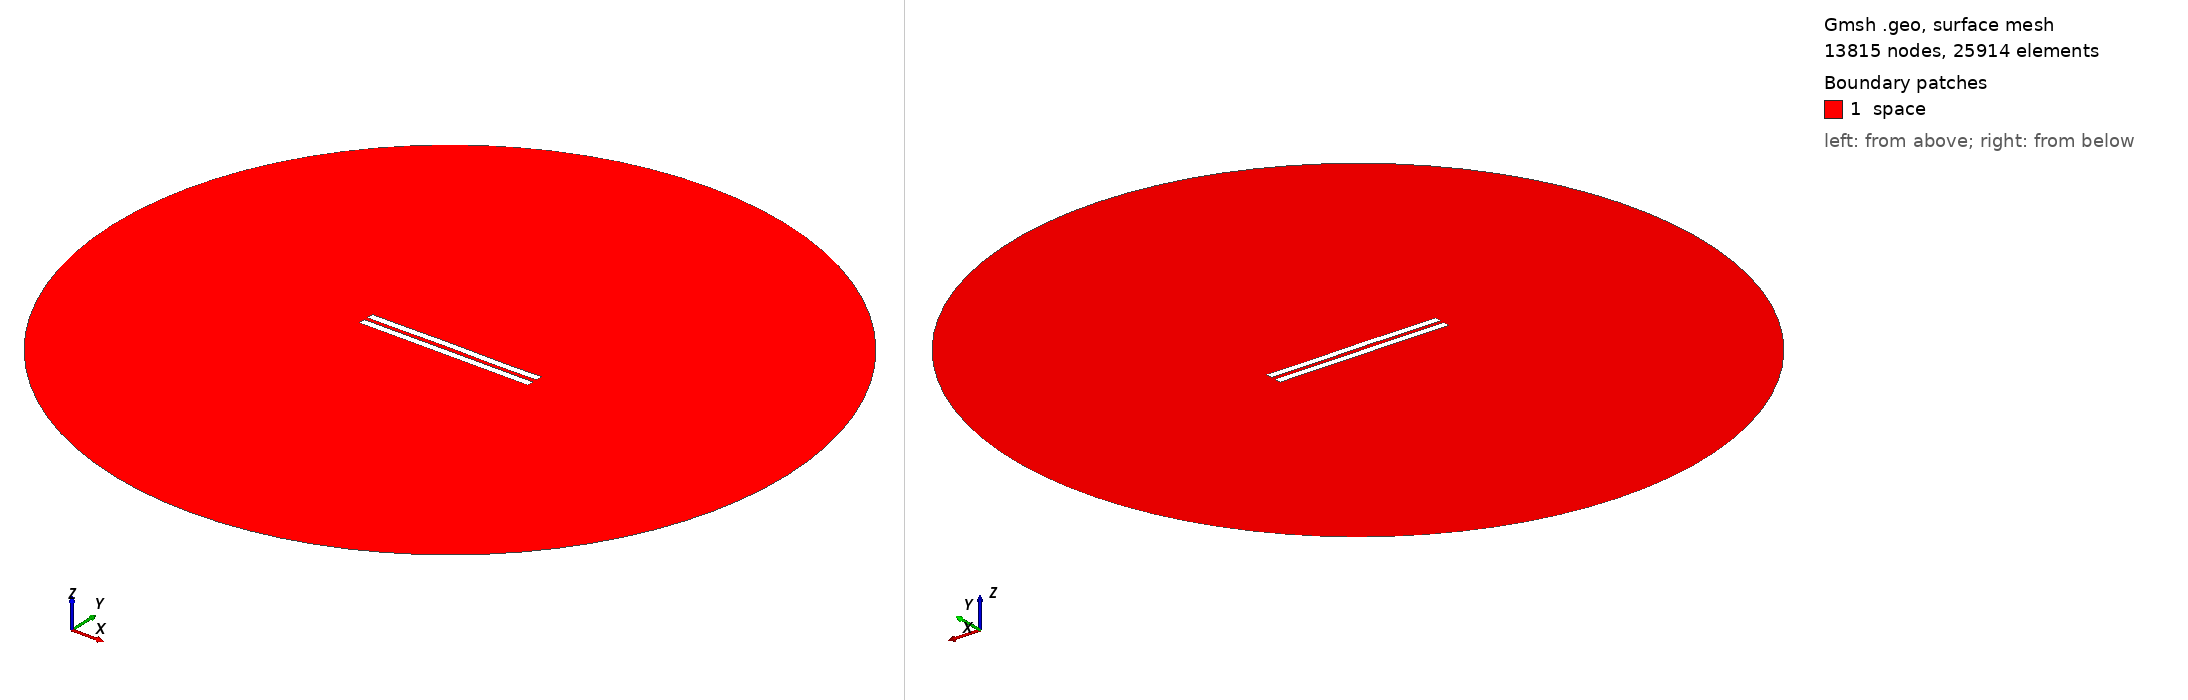

Gmsh geometry script, surface-meshed: 13815 nodes, 25914 surface elements. Boundary patches (legend numbers): 1 space. Left view from above one corner, right view from below the opposite corner. Legend entries are the model's physical surfaces. The drawing asked Gmsh for element sizes between 1% and 20% of the model's largest extent; the script's own settings can give other sizes.

=== 2967.geo (drawn) ===
//---------------------------------------
// Geometry kernel
//---------------------------------------

SetFactory("OpenCASCADE");



//---------------------------------------
// Parameters of the geometry
//---------------------------------------

// Overetch of the upper plate
overetch = 0.0;

// Distance between the plates
distance = 2.5;

// Discretization over the x axis (for the deformation)
nx = 50; 

// Length of the plate
L = 100 - overetch; 

// Number of modes
n = 4; 

// 1st mode coefficient
coeff(1) = 0.07499999999999998;
beta(1) = 0.596864 * 3.1415926535 / L;

// 2nd mode coefficient
coeff(2) = 0.07499999999999998;
beta(2) = 1.49418 * 3.1415926535 / L;

// 3rd mode coefficient
coeff(3) = 0.07499999999999998;
beta(3) = 2.50025 * 3.1415926535 / L;

// 4th mode coefficient
coeff(4) = -0.075;
beta(4) = 3.49999 * 3.1415926535 / L;



//---------------------------------------
// Upper plate (deformed rectangle)
//---------------------------------------

// Coordiantes of the upper plate
xmin = -50;
xmax = 50 - overetch;

// Height of the upper plate
yheight = 4 - 2 * overetch;

// Indexes of the points
UpperID[] = {};
LowerID[] = {};
LeftID[] = {};
RightID[] = {};

// Point index
p = 1;

// Horizontal edges
For i In {1:nx}
    x = xmin + (i-1)*(xmax - xmin)/(nx-1);

    y_bottom = distance / 2 + overetch;
    For j In {1:n}
        C = (Cosh(beta(j)*L) + Cos(beta(j)*L)) / (Sinh(beta(j)*L) + Sin(beta(j)*L));
        y_bottom  = y_bottom + coeff(j) * (Cosh(beta(j)*(x+50)) - Cos(beta(j)*(x+50)) - C * (Sinh(beta(j)*(x+50)) - Sin(beta(j)*(x+50))));
    EndFor

    y_top = y_bottom + yheight;

    Point(p) = {x, y_top, 0, 1.0};
    UpperID[i] = p;
    p = p + 1;

    Point(p) = {x, y_bottom, 0, 1.0};
    LowerID[i] = p;
    p = p + 1;
EndFor

// Create point lists
UpperPts[] = {}; LowerPts[] = {};
For i In {1:nx}
  UpperPts[] += {UpperID[i]};
  LowerPts[] += {LowerID[i]};
EndFor

// Build splines
Spline(1) = {UpperPts[]};
Spline(2) = {LowerPts[]};
Line(3) = {LowerPts[nx-1], UpperPts[nx-1]};
Line(4) = {LowerPts[0], UpperPts[0]};

// Build the plane surface
Curve Loop(1) = {2, 3, -1, -4};
Plane Surface(1) = {1};



//---------------------------------------
// Lower plate (rectangle)
//---------------------------------------

// Vertices
Point(1001) = {-50, -1, 0, 1.0};
Point(1002) = { 50, -1, 0, 1.0};
Point(1003) = { 50,  -5, 0, 1.0};
Point(1004) = {-50,  -5, 0, 1.0};

// Edges
Line(5) = {1001, 1002};
Line(6) = {1002, 1003};
Line(7) = {1003, 1004};
Line(8) = {1004, 1001};

// Plane surface
Line Loop(2) = {5, 6, 7, 8};
Plane Surface(2) = {2}; 



//---------------------------------------
// Outer (fictious) boundary
//---------------------------------------

// Points
Point(1005) = {0, 0, 0};       // Center
Point(1006) = {200, 0, 0};     // Start point
Point(1007) = {0, 200, 0};     // 90 degrees
Point(1008) = {-200, 0, 0};    // 180 degrees
Point(1009) = {0, -200, 0};    // 270 degrees

// Circle arcs (each needs start, center, end)
Circle(9) = {1006, 1005, 1007};
Circle(10) = {1007, 1005, 1008};
Circle(11) = {1008, 1005, 1009};
Circle(12) = {1009, 1005, 1006};

// Plane surface for the entire domain
Curve Loop(3) = {9, 10, 11, 12};
Surface(3) = {3};

// Subtract the plates from the whole domain to obtain the actual domain where we want to solve the equations
BooleanDifference{ Surface{3}; Delete; }{ Surface{1}; Surface{2}; Delete; }




//---------------------------------------
// Transfinite Lines/Curves
//---------------------------------------

// Set the number of points on the boundaries
r = 7;

// Plates
Transfinite Curve {1, 2} = 50*r Using Progression 1;
Transfinite Curve {3, 4} = 2*r Using Progression 1;
Transfinite Line {5, 7} = 50*r Using Progression 1;
Transfinite Line {6, 8} = 2*r Using Progression 1;

// Outer boundary
Transfinite Line {9, 10, 11, 12} = 20 Using Progression 1;



//---------------------------------------
// Physical groups
//---------------------------------------                

// Physical curves (boundaries)
Physical Line("force_segment", 10) = {2};
Physical Line("upper_plate", 11) = {1, 3, 4};
Physical Line("lower_plate", 12) = {5, 6, 7, 8};
Physical Line("boundary", 20) = {9, 10, 11, 12};

// Physical Surfaces
Physical Surface("space", 30) = {3};



//---------------------------------------
// 6. Generate the Mesh
//---------------------------------------

// 2D mesh generation
Mesh 2;
